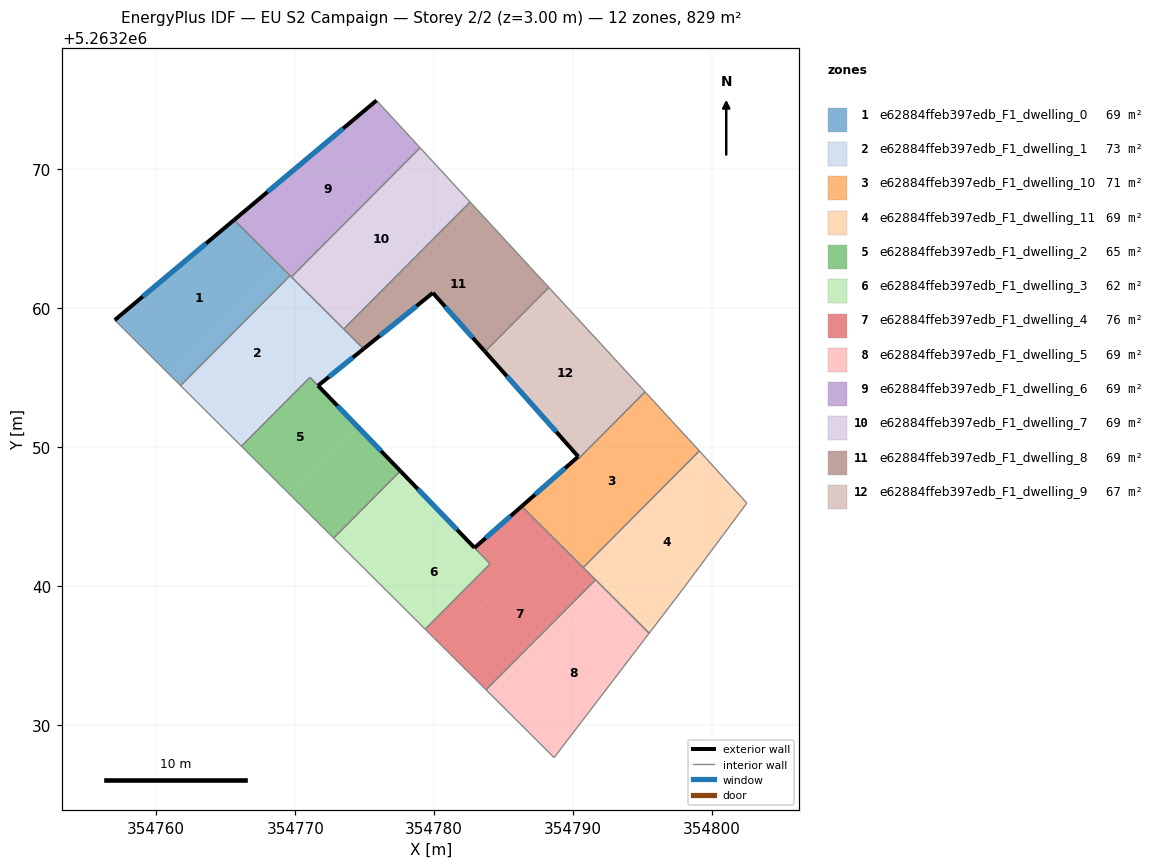
=== STOREY PLAN SPEC (per zone: floor XY polygon, exterior-wall plan segments, windows/doors) ===
zone 1: e62884ffeb397edb_F1_dwelling_0  (69.0 m²)
  floor: (354769.00, 5263262.94) (354761.12, 5263255.02) (354757.01, 5263259.12) (354765.60, 5263266.32)
  floor: (354769.63, 5263262.31) (354761.75, 5263254.40) (354761.12, 5263255.02) (354769.00, 5263262.94)
  exterior wall: (354765.60, 5263266.32) – (354757.01, 5263259.12)  [11.2 m]
    window: (354763.59, 5263264.63) – (354759.03, 5263260.81)  [9.5 m²]
  interior walls: 3
zone 2: e62884ffeb397edb_F1_dwelling_1  (73.5 m²)
  floor: (354772.76, 5263259.20) (354764.88, 5263251.28) (354761.75, 5263254.40) (354769.63, 5263262.31)
  floor: (354774.92, 5263257.04) (354771.64, 5263254.39) (354771.06, 5263254.99) (354766.13, 5263250.04) (354764.88, 5263251.28) (354772.76, 5263259.20)
  exterior wall: (354771.64, 5263254.39) – (354774.92, 5263257.04)  [4.2 m]
    window: (354772.41, 5263255.02) – (354774.15, 5263256.42)  [3.6 m²]
  interior walls: 7
zone 3: e62884ffeb397edb_F1_dwelling_10  (70.7 m²)
  floor: (354798.29, 5263250.56) (354799.08, 5263249.70) (354790.72, 5263241.31) (354786.30, 5263245.71) (354790.36, 5263249.29) (354790.44, 5263249.20) (354795.17, 5263253.95)
  exterior wall: (354790.36, 5263249.29) – (354786.30, 5263245.71)  [5.4 m]
    window: (354789.41, 5263248.45) – (354787.25, 5263246.55)  [4.6 m²]
  interior walls: 6
zone 4: e62884ffeb397edb_F1_dwelling_11  (69.0 m²)
  floor: (354799.08, 5263249.70) (354802.49, 5263245.94) (354797.83, 5263239.67) (354795.47, 5263236.58) (354790.72, 5263241.31)
  interior walls: 6
zone 5: e62884ffeb397edb_F1_dwelling_2  (64.6 m²)
  floor: (354771.06, 5263254.99) (354774.56, 5263251.36) (354769.70, 5263246.48) (354766.13, 5263250.04)
  floor: (354774.56, 5263251.36) (354777.57, 5263248.25) (354772.76, 5263243.43) (354769.70, 5263246.48)
  exterior wall: (354777.57, 5263248.25) – (354771.64, 5263254.39)  [8.5 m]
    window: (354776.17, 5263249.69) – (354773.03, 5263252.95)  [7.2 m²]
  interior walls: 4
zone 6: e62884ffeb397edb_F1_dwelling_3  (62.4 m²)
  floor: (354777.57, 5263248.25) (354780.60, 5263245.10) (354775.86, 5263240.34) (354772.76, 5263243.43)
  floor: (354780.60, 5263245.10) (354784.02, 5263241.57) (354779.35, 5263236.87) (354775.86, 5263240.34)
  exterior wall: (354782.90, 5263242.73) – (354777.57, 5263248.25)  [7.7 m]
    window: (354781.64, 5263244.03) – (354778.82, 5263246.96)  [6.5 m²]
  interior walls: 4
zone 7: e62884ffeb397edb_F1_dwelling_4  (75.7 m²)
  floor: (354788.48, 5263243.54) (354780.60, 5263235.63) (354779.35, 5263236.87) (354784.02, 5263241.57) (354782.90, 5263242.73) (354786.30, 5263245.71)
  floor: (354791.61, 5263240.42) (354783.73, 5263232.51) (354780.60, 5263235.63) (354788.48, 5263243.54)
  exterior wall: (354786.30, 5263245.71) – (354782.90, 5263242.73)  [4.5 m]
    window: (354785.50, 5263245.01) – (354783.70, 5263243.43)  [3.8 m²]
  interior walls: 6
zone 8: e62884ffeb397edb_F1_dwelling_5  (69.0 m²)
  floor: (354792.23, 5263239.80) (354784.35, 5263231.89) (354783.73, 5263232.51) (354791.61, 5263240.42)
  floor: (354795.47, 5263236.58) (354788.63, 5263227.63) (354784.35, 5263231.89) (354792.23, 5263239.80)
  interior walls: 4
zone 9: e62884ffeb397edb_F1_dwelling_6  (69.0 m²)
  floor: (354775.85, 5263274.92) (354778.98, 5263271.51) (354769.72, 5263262.22) (354765.60, 5263266.32)
  exterior wall: (354775.85, 5263274.92) – (354765.60, 5263266.32)  [13.4 m]
    window: (354773.44, 5263272.90) – (354768.01, 5263268.34)  [11.3 m²]
  interior walls: 4
zone 10: e62884ffeb397edb_F1_dwelling_7  (69.1 m²)
  floor: (354778.98, 5263271.51) (354782.58, 5263267.61) (354773.48, 5263258.47) (354769.72, 5263262.22)
  interior walls: 4
zone 11: e62884ffeb397edb_F1_dwelling_8  (69.0 m²)
  floor: (354782.58, 5263267.61) (354788.25, 5263261.46) (354783.65, 5263256.85) (354779.90, 5263261.07) (354774.92, 5263257.04) (354773.48, 5263258.47)
  exterior wall: (354779.90, 5263261.07) – (354783.65, 5263256.85)  [5.6 m]
    window: (354780.78, 5263260.08) – (354782.77, 5263257.84)  [4.8 m²]
  exterior wall: (354774.92, 5263257.04) – (354779.90, 5263261.07)  [6.4 m]
    window: (354776.09, 5263257.99) – (354778.73, 5263260.13)  [5.4 m²]
  interior walls: 4
zone 12: e62884ffeb397edb_F1_dwelling_9  (67.4 m²)
  floor: (354788.25, 5263261.46) (354795.17, 5263253.95) (354790.45, 5263249.20) (354790.36, 5263249.29) (354783.65, 5263256.85)
  exterior wall: (354783.65, 5263256.85) – (354790.36, 5263249.29)  [10.1 m]
    window: (354785.23, 5263255.07) – (354788.79, 5263251.07)  [8.5 m²]
  interior walls: 4

=== DERIVED (storey summary) ===
Building: EU S2 Campaign
Storey: 2 of 2  (floor level z = 3.00 m)
Storey gross floor area: 828.6 m²
Zones on this storey: 12
  - e62884ffeb397edb_F1_dwelling_0: floor 69.0 m²; exterior wall 11.2 m (33.6 m²); 1 window(s) 9.5 m²; WWR 28.1%
  - e62884ffeb397edb_F1_dwelling_1: floor 73.5 m²; exterior wall 4.2 m (12.7 m²); 1 window(s) 3.6 m²; WWR 28.1%
  - e62884ffeb397edb_F1_dwelling_10: floor 70.7 m²; exterior wall 5.4 m (16.3 m²); 1 window(s) 4.6 m²; WWR 28.1%
  - e62884ffeb397edb_F1_dwelling_11: floor 69.0 m²
  - e62884ffeb397edb_F1_dwelling_2: floor 64.6 m²; exterior wall 8.5 m (25.6 m²); 1 window(s) 7.2 m²; WWR 28.1%
  - e62884ffeb397edb_F1_dwelling_3: floor 62.4 m²; exterior wall 7.7 m (23.0 m²); 1 window(s) 6.5 m²; WWR 28.1%
  - e62884ffeb397edb_F1_dwelling_4: floor 75.7 m²; exterior wall 4.5 m (13.6 m²); 1 window(s) 3.8 m²; WWR 28.1%
  - e62884ffeb397edb_F1_dwelling_5: floor 69.0 m²
  - e62884ffeb397edb_F1_dwelling_6: floor 69.0 m²; exterior wall 13.4 m (40.1 m²); 1 window(s) 11.3 m²; WWR 28.1%
  - e62884ffeb397edb_F1_dwelling_7: floor 69.1 m²
  - e62884ffeb397edb_F1_dwelling_8: floor 69.0 m²; exterior wall 12.1 m (36.2 m²); 2 window(s) 10.2 m²; WWR 28.1%
  - e62884ffeb397edb_F1_dwelling_9: floor 67.4 m²; exterior wall 10.1 m (30.3 m²); 1 window(s) 8.5 m²; WWR 28.1%
Zone adjacency (shared interzone walls):
  - e62884ffeb397edb_F1_dwelling_0 ↔ e62884ffeb397edb_F1_dwelling_1
  - e62884ffeb397edb_F1_dwelling_0 ↔ e62884ffeb397edb_F1_dwelling_6
  - e62884ffeb397edb_F1_dwelling_1 ↔ e62884ffeb397edb_F1_dwelling_2
  - e62884ffeb397edb_F1_dwelling_1 ↔ e62884ffeb397edb_F1_dwelling_6
  - e62884ffeb397edb_F1_dwelling_1 ↔ e62884ffeb397edb_F1_dwelling_7
  - e62884ffeb397edb_F1_dwelling_1 ↔ e62884ffeb397edb_F1_dwelling_8
  - e62884ffeb397edb_F1_dwelling_10 ↔ e62884ffeb397edb_F1_dwelling_11
  - e62884ffeb397edb_F1_dwelling_10 ↔ e62884ffeb397edb_F1_dwelling_4
  - e62884ffeb397edb_F1_dwelling_10 ↔ e62884ffeb397edb_F1_dwelling_9
  - e62884ffeb397edb_F1_dwelling_11 ↔ e62884ffeb397edb_F1_dwelling_4
  - e62884ffeb397edb_F1_dwelling_11 ↔ e62884ffeb397edb_F1_dwelling_5
  - e62884ffeb397edb_F1_dwelling_2 ↔ e62884ffeb397edb_F1_dwelling_3
  - e62884ffeb397edb_F1_dwelling_3 ↔ e62884ffeb397edb_F1_dwelling_4
  - e62884ffeb397edb_F1_dwelling_4 ↔ e62884ffeb397edb_F1_dwelling_5
  - e62884ffeb397edb_F1_dwelling_6 ↔ e62884ffeb397edb_F1_dwelling_7
  - e62884ffeb397edb_F1_dwelling_7 ↔ e62884ffeb397edb_F1_dwelling_8
  - e62884ffeb397edb_F1_dwelling_8 ↔ e62884ffeb397edb_F1_dwelling_9